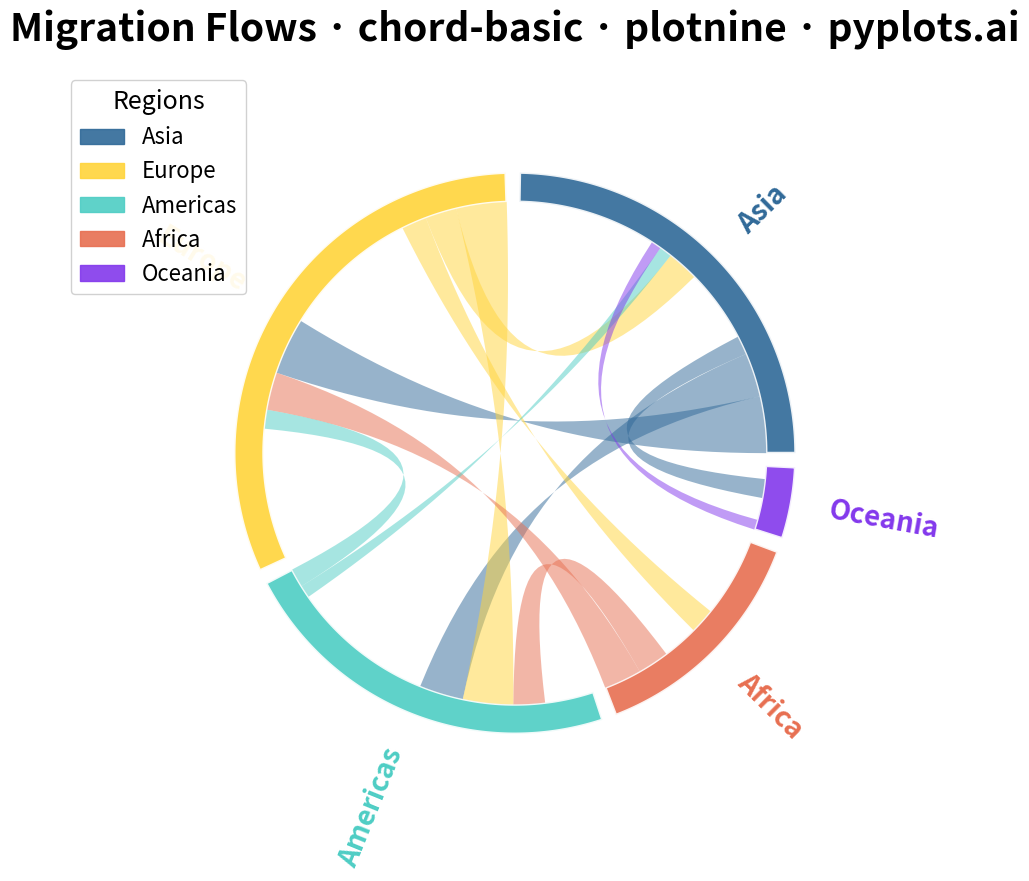

Here is the Python script that generated this plot:
"""
chord-basic: Basic Chord Diagram
Library: plotnine

Note: plotnine doesn't have native chord diagram support.
Using matplotlib directly with plotnine-style aesthetics.
"""

import matplotlib.patches as mpatches
import matplotlib.pyplot as plt
import numpy as np
import pandas as pd


# Data - Migration flows between continents
flows = pd.DataFrame(
    {
        "source": [
            "Asia",
            "Asia",
            "Asia",
            "Europe",
            "Europe",
            "Europe",
            "Africa",
            "Africa",
            "Americas",
            "Americas",
            "Oceania",
        ],
        "target": [
            "Europe",
            "Americas",
            "Oceania",
            "Americas",
            "Asia",
            "Africa",
            "Europe",
            "Americas",
            "Europe",
            "Asia",
            "Asia",
        ],
        "value": [45, 35, 15, 40, 25, 20, 30, 25, 15, 10, 8],
    }
)

# Define entities and their colors (Python Blue primary, then colorblind-safe)
entities = ["Asia", "Europe", "Americas", "Africa", "Oceania"]
colors = {
    "Asia": "#306998",  # Python Blue
    "Europe": "#FFD43B",  # Python Yellow
    "Americas": "#4ECDC4",  # Teal
    "Africa": "#E76F51",  # Coral
    "Oceania": "#8338EC",  # Purple
}

# Calculate total flow for each entity (sum of incoming and outgoing)
entity_totals = {}
for entity in entities:
    outgoing = flows[flows["source"] == entity]["value"].sum()
    incoming = flows[flows["target"] == entity]["value"].sum()
    entity_totals[entity] = outgoing + incoming

total_flow = sum(entity_totals.values())

# Calculate arc positions around the circle
gap_angle = 0.05
total_gap = gap_angle * len(entities)
available_angle = 2 * np.pi - total_gap

# Calculate start/end angles for each entity arc
arc_positions = {}
current_angle = 0
for entity in entities:
    arc_size = (entity_totals[entity] / total_flow) * available_angle
    arc_positions[entity] = {
        "start": current_angle,
        "end": current_angle + arc_size,
        "mid": current_angle + arc_size / 2,
        "size": arc_size,
        "flow_offset_out": 0,
        "flow_offset_in": arc_size / 2,
    }
    current_angle += arc_size + gap_angle

# Create figure (16:9 aspect ratio for 4800x2700 at 300 dpi)
fig, ax = plt.subplots(figsize=(16, 9))
ax.set_aspect("equal")

# Radii for the diagram
outer_radius = 0.95
inner_radius = 0.85
label_radius = 1.08

# Draw outer arcs for each entity
for entity in entities:
    pos = arc_positions[entity]
    theta = np.linspace(pos["start"], pos["end"], 100)

    # Create arc polygon
    x_outer = outer_radius * np.cos(theta)
    y_outer = outer_radius * np.sin(theta)
    x_inner = inner_radius * np.cos(theta[::-1])
    y_inner = inner_radius * np.sin(theta[::-1])

    x_polygon = np.concatenate([x_outer, x_inner])
    y_polygon = np.concatenate([y_outer, y_inner])

    ax.fill(x_polygon, y_polygon, color=colors[entity], alpha=0.9, edgecolor="white", linewidth=2)

    # Add entity label
    label_angle = pos["mid"]
    label_x = label_radius * np.cos(label_angle)
    label_y = label_radius * np.sin(label_angle)

    # Rotate text for readability
    rotation = np.degrees(label_angle)
    if 90 < rotation < 270:
        rotation += 180
        ha = "right"
    else:
        ha = "left"

    ax.text(
        label_x,
        label_y,
        entity,
        fontsize=20,
        fontweight="bold",
        ha=ha,
        va="center",
        rotation=rotation,
        rotation_mode="anchor",
        color=colors[entity],
    )

# Draw all chords
for _, row in flows.iterrows():
    source = row["source"]
    target = row["target"]
    value = row["value"]

    src_pos = arc_positions[source]
    tgt_pos = arc_positions[target]

    # Calculate chord width proportional to value
    src_width = (value / entity_totals[source]) * src_pos["size"] * 0.45
    tgt_width = (value / entity_totals[target]) * tgt_pos["size"] * 0.45

    # Source and target positions on the arcs
    src_start = src_pos["start"] + src_pos["flow_offset_out"]
    src_end = src_start + src_width
    src_pos["flow_offset_out"] += src_width

    tgt_start = tgt_pos["start"] + tgt_pos["flow_offset_in"]
    tgt_end = tgt_start + tgt_width
    tgt_pos["flow_offset_in"] += tgt_width

    # Source and target arc points
    src_angles = np.linspace(src_start, src_end, 20)
    src_x = inner_radius * np.cos(src_angles)
    src_y = inner_radius * np.sin(src_angles)

    tgt_angles = np.linspace(tgt_end, tgt_start, 20)
    tgt_x = inner_radius * np.cos(tgt_angles)
    tgt_y = inner_radius * np.sin(tgt_angles)

    # Bezier curves connecting source and target
    n_bezier = 30
    t = np.linspace(0, 1, n_bezier)
    ctrl_factor = 0.3

    # First bezier: source end to target start
    p0 = np.array([src_x[-1], src_y[-1]])
    p3 = np.array([tgt_x[0], tgt_y[0]])
    p1 = p0 * ctrl_factor
    p2 = p3 * ctrl_factor

    bezier1_x = (1 - t) ** 3 * p0[0] + 3 * (1 - t) ** 2 * t * p1[0] + 3 * (1 - t) * t**2 * p2[0] + t**3 * p3[0]
    bezier1_y = (1 - t) ** 3 * p0[1] + 3 * (1 - t) ** 2 * t * p1[1] + 3 * (1 - t) * t**2 * p2[1] + t**3 * p3[1]

    # Second bezier: target end to source start
    p0 = np.array([tgt_x[-1], tgt_y[-1]])
    p3 = np.array([src_x[0], src_y[0]])
    p1 = p0 * ctrl_factor
    p2 = p3 * ctrl_factor

    bezier2_x = (1 - t) ** 3 * p0[0] + 3 * (1 - t) ** 2 * t * p1[0] + 3 * (1 - t) * t**2 * p2[0] + t**3 * p3[0]
    bezier2_y = (1 - t) ** 3 * p0[1] + 3 * (1 - t) ** 2 * t * p1[1] + 3 * (1 - t) * t**2 * p2[1] + t**3 * p3[1]

    # Combine into chord polygon
    x_chord = np.concatenate([src_x, bezier1_x, tgt_x, bezier2_x])
    y_chord = np.concatenate([src_y, bezier1_y, tgt_y, bezier2_y])

    ax.fill(x_chord, y_chord, color=colors[source], alpha=0.5, edgecolor="none")

# Title
ax.set_title("Migration Flows · chord-basic · plotnine · pyplots.ai", fontsize=28, fontweight="bold", pad=20)

# Set axis limits and remove axes
ax.set_xlim(-1.4, 1.4)
ax.set_ylim(-1.3, 1.3)
ax.axis("off")

# Legend (positioned to avoid overlap with labels)
legend_handles = [mpatches.Patch(color=colors[entity], label=entity, alpha=0.9) for entity in entities]
ax.legend(
    handles=legend_handles,
    loc="upper left",
    fontsize=16,
    framealpha=0.9,
    title="Regions",
    title_fontsize=18,
    bbox_to_anchor=(-0.05, 1.0),
)

plt.tight_layout()
plt.savefig("plot.png", dpi=300, bbox_inches="tight")
